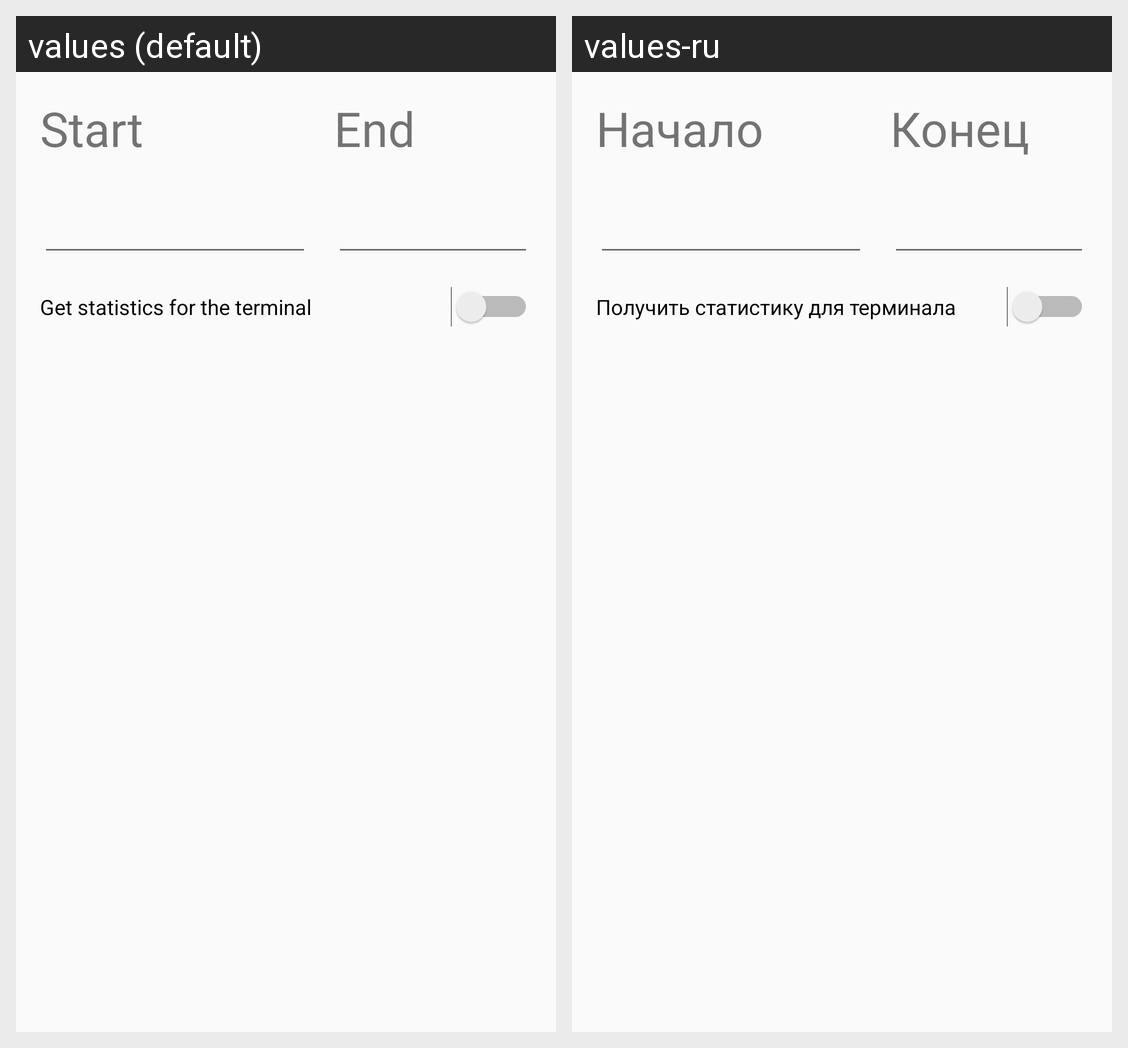

This grid shows one Android layout under two languages. Give, for every string resource on the screen, its name, the default text and each shown locale's text.
Android screen res/layout/fragment_statistic.xml rendered under 2 locales, left to right: values (default), values-ru. Device: Nexus 5 (rendered at 1080×1920; each locale shown at half size, 540×960, under a caption strip naming it); theme AppTheme.
Strings drawn on this screen, with the default value and each locale's value (text and hints the layout hard-codes, and strings that could not be matched under every locale, appear in the picture but are not listed):

statistic_begin
  values: Start
  values-ru: Начало

statistic_end
  values: End
  values-ru: Конец

statistic_by_all_terminal
  values: Get statistics for the terminal
  values-ru: Получить статистику для терминала
